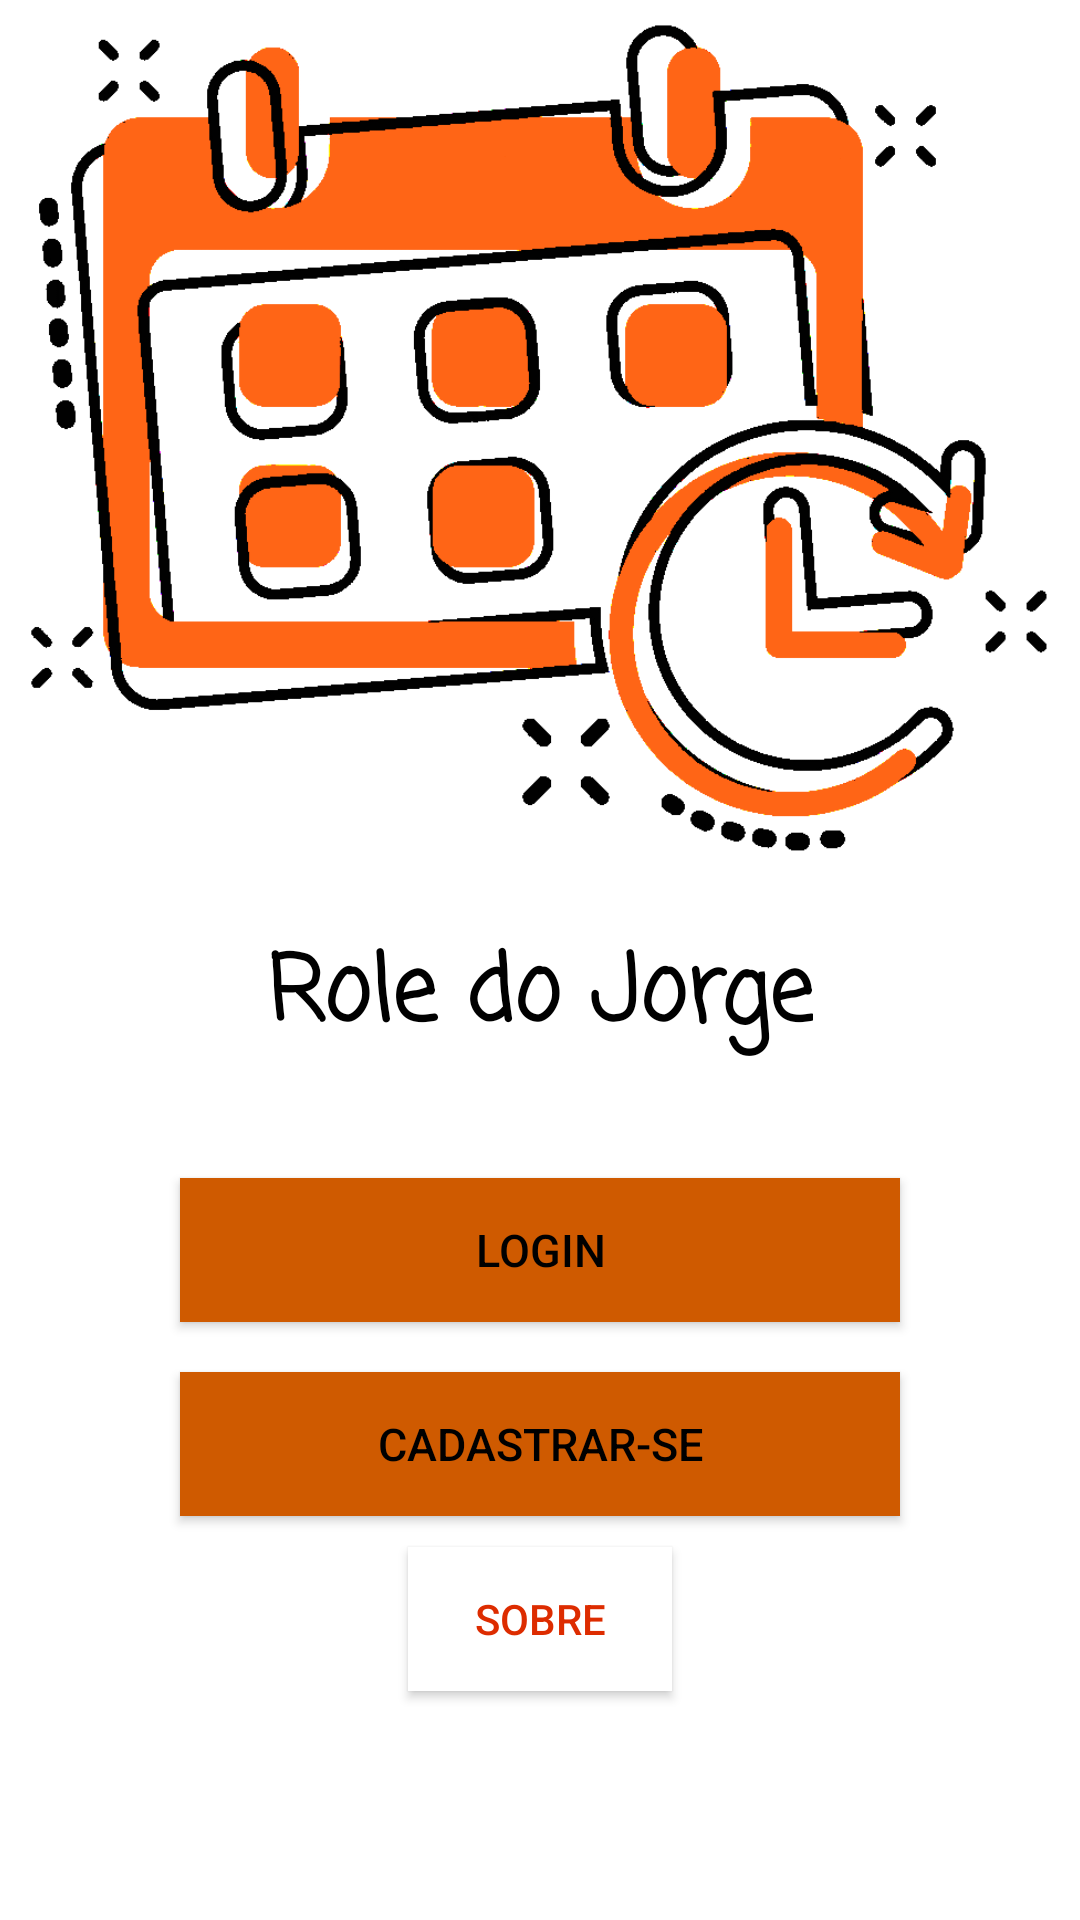

Reconstruct the res/layout file that produces this screen, plus the resources it refers to.
<!-- AndroidManifest.xml: application theme Theme.Projeto -->
<!-- res/layout/activity_main.xml -->
<?xml version="1.0" encoding="utf-8"?>
<androidx.constraintlayout.widget.ConstraintLayout xmlns:android="http://schemas.android.com/apk/res/android"
    xmlns:app="http://schemas.android.com/apk/res-auto"
    xmlns:tools="http://schemas.android.com/tools"
    android:layout_width="match_parent"
    android:layout_height="match_parent"
    tools:context=".MainActivity">


    <TextView
        android:id="@+id/textView2"
        android:layout_width="wrap_content"
        android:layout_height="wrap_content"
        android:layout_marginTop="20dp"
        android:fontFamily="casual"
        android:text="Role do Jorge"
        android:textColor="@color/black"
        android:textSize="30dp"
        android:textStyle="bold"
        app:layout_constraintEnd_toEndOf="parent"
        app:layout_constraintStart_toStartOf="parent"

        app:layout_constraintTop_toBottomOf="@+id/imageView" />


    <ImageView
        android:id="@+id/imageView"
        android:layout_width="match_parent"
        android:layout_height="289dp"
        app:layout_constraintEnd_toEndOf="parent"
        app:layout_constraintStart_toStartOf="parent"
        app:layout_constraintTop_toTopOf="parent"
        app:srcCompat="@drawable/logo" />

    <Button
        android:id="@+id/buttonLogin"
        android:layout_width="match_parent"
        android:layout_height="wrap_content"
        android:layout_marginStart="60dp"
        android:layout_marginEnd="60dp"
        android:background="#CF5A00"
        android:text="Login"
        android:textColor="#000000"
        android:textSize="15dp"
        app:layout_constraintBottom_toBottomOf="parent"
        app:layout_constraintEnd_toEndOf="parent"
        app:layout_constraintStart_toStartOf="parent"
        app:layout_constraintTop_toBottomOf="@+id/textView2"
        app:layout_constraintVertical_bias="0.16000003"
        app:rippleColor="#FF5722"
        android:onClick="botaoOnClickLogin"
        />

    <Button
        android:id="@+id/butonCadastro"
        android:layout_width="match_parent"
        android:layout_height="wrap_content"
        android:layout_marginStart="60dp"
        android:layout_marginEnd="60dp"
        android:background="#CF5A00"
        android:text="Cadastrar-se"
        android:textColor="#000000"
        android:textSize="15dp"
        app:layout_constraintBottom_toBottomOf="parent"
        app:layout_constraintEnd_toEndOf="parent"
        app:layout_constraintStart_toStartOf="parent"
        app:layout_constraintTop_toBottomOf="@+id/buttonLogin"
        app:layout_constraintVertical_bias="0.110000014"
        android:onClick="botaoOnClickCadastro"

        />

    <Button
        android:id="@+id/button3"
        android:layout_width="wrap_content"
        android:layout_height="wrap_content"
        android:background="@color/white"
        android:text="Sobre"
        android:textColor="#DD2C00"
        app:layout_constraintBottom_toBottomOf="parent"
        app:layout_constraintEnd_toEndOf="parent"
        app:layout_constraintStart_toStartOf="parent"
        app:layout_constraintTop_toBottomOf="@+id/butonCadastro"
        app:layout_constraintVertical_bias="0.120000005"
        android:onClick="botaoOnClickSobre"
        />

</androidx.constraintlayout.widget.ConstraintLayout>
<!-- resources referenced by this layout -->
<resources>
  <!-- drawable logo: png bitmap (drawable, 34748 bytes) -->
  <style name="Theme.Projeto" parent="Theme.MaterialComponents.DayNight.DarkActionBar">
          
          <item name="colorPrimary">@color/purple_500</item>
          <item name="colorPrimaryVariant">@color/purple_700</item>
          <item name="colorOnPrimary">@color/white</item>
          
          <item name="colorSecondary">@color/teal_200</item>
          <item name="colorSecondaryVariant">@color/teal_700</item>
          <item name="colorOnSecondary">@color/black</item>
          
          <item name="android:statusBarColor" tools:targetApi="l">?attr/colorPrimaryVariant</item>
          
      </style>
  <!-- not gathered from this repository: default colours our renderer supplied (Android Studio template values) -->
  <color name="purple_500">#FF6200EE</color>
  <color name="purple_700">#FF3700B3</color>
  <color name="teal_200">#FF03DAC5</color>
  <color name="teal_700">#FF018786</color>
  <color name="black">#FF000000</color>
  <color name="white">#FFFFFFFF</color>
</resources>
